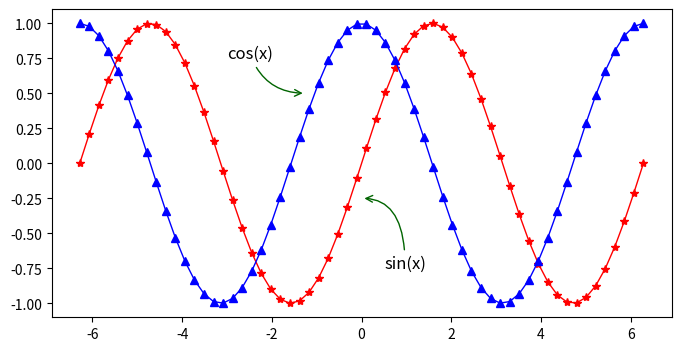

Python code for this plot:
# %config InlineBackend.figure_format='svg'

import numpy as np
import matplotlib.pyplot as plt

x = np.linspace(-2 * np.pi, 2 * np.pi, num=60)
y1, y2 = np.sin(x), np.cos(x)

plt.figure(figsize=(8, 4), dpi=120)

plt.plot(x, y1, linewidth=1, marker="*", color="red")
plt.plot(x, y2, linewidth=1, marker="^", color="blue")


plt.annotate(
    "sin(x)",
    xytext=(0.5, -0.75),
    xy=(0, -0.25),
    fontsize=12,
    arrowprops={
        "arrowstyle": "->",
        "color": "darkgreen",
        "connectionstyle": "angle3, angleA=90, angleB=0",
    },
)

plt.annotate(
    "cos(x)",
    xytext=(-3, 0.75),
    xy=(-1.25, 0.5),
    fontsize=12,
    arrowprops={
        "arrowstyle": "->",
        "color": "darkgreen",
        "connectionstyle": "arc3, rad=0.35",
    },
)

plt.show()
